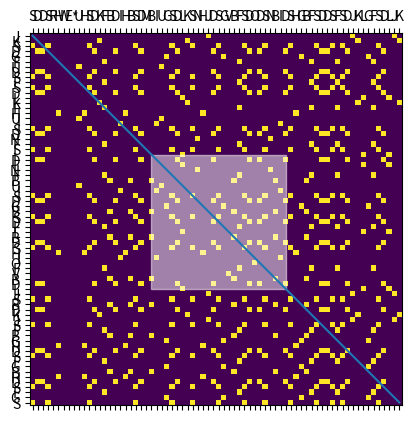

Python code for this plot: (Note: this script raises an exception after producing the figure.)
from matplotlib.lines import Line2D
from matplotlib.patches import Rectangle

__author__ = 'akarapetyan'
from matplotlib.pyplot import matshow, xticks, yticks, show, gca
import numpy as np


def dotplot():
    v = "JKSDGFUDSFSDLKFHUISDNFSLDLNFBUISDGBSDFLBDSHIOFVBDLJSBDKJSFBGHDSFGBHDSFGS"
    w = "SDDSRHWE*UHSDKFBDIHBSDMBIUGSDLKSNHJDSGVBFSDODSNBIDSHGBFSDDSFSDJKLGFSDLJK"
    newwin = 26
    threshhold = 5

    m = len(v)
    n = len(w)

    dotmatrix = np.zeros((m, n))
    for i in range(m):
        for j in range(n):
            if v[i] == w[j]:
                dotmatrix[i][j] = 1


    matshow(dotmatrix)
    xticks(np.arange(len(w)), list(w))
    yticks(np.arange(len(v)), list(v))
    gca().add_patch(Rectangle((len(w)/2-newwin/2, len(v)/2-newwin/2), newwin, newwin, color='white', alpha=0.5))
    d = np.arange(len(w))
    c = np.arange(len(v))
    gca().plot(c, d)
    show()



    y = np.arange(len(v)/2-newwin/2, len(v)/2+newwin/2)
    x = np.arange(len(w)/2-newwin/2, len(w)/2+newwin/2)
    newmat =  np.asmatrix(dotmatrix[np.ix_(y,x)])

    if (np.sum(newmat.diagonal()) < threshhold):
        for i in range((len(v)/2)-(newwin/2),(len(v)/2)+(newwin/2)):
            for j in range((len(w)/2)-(newwin/2),(len(w)/2)+(newwin/2)):
                    dotmatrix[i][j] = 0


    matshow(dotmatrix)
    xticks(np.arange(len(w)), list(w))
    yticks(np.arange(len(v)), list(v))
    gca().add_patch(Rectangle((len(w)/2-newwin/2, len(v)/2-newwin/2), newwin, newwin, color='white', alpha=0.5))
    d = np.arange(len(w))
    c = np.arange(len(v))
    gca().plot(c, d)
    show()


dotplot()



